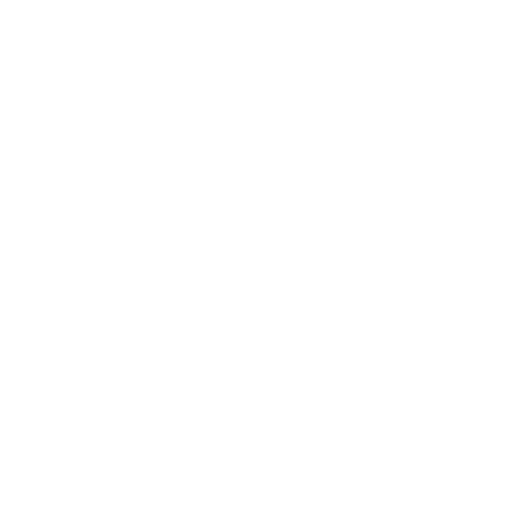
t = 0.00 s
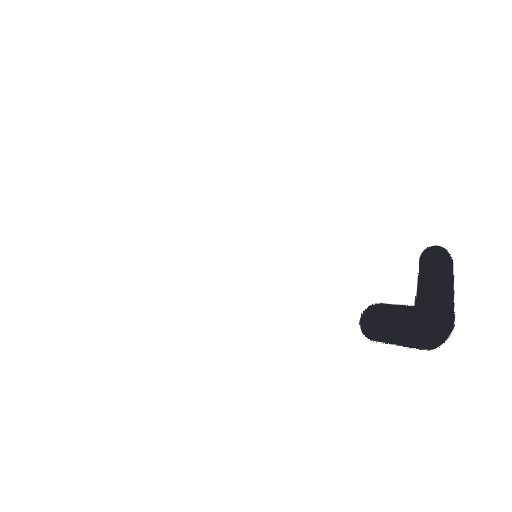
t = 0.17 s
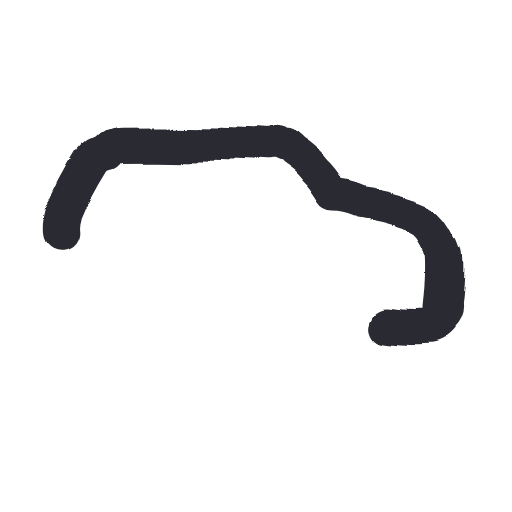
t = 0.34 s
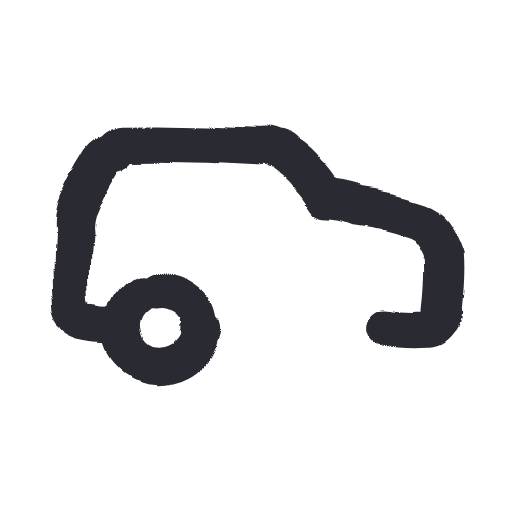
t = 0.52 s
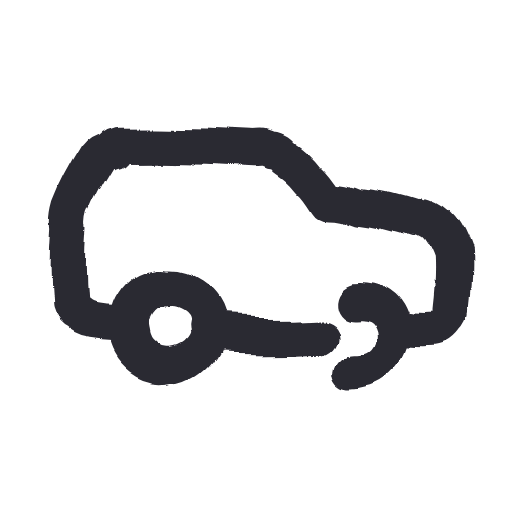
t = 0.69 s
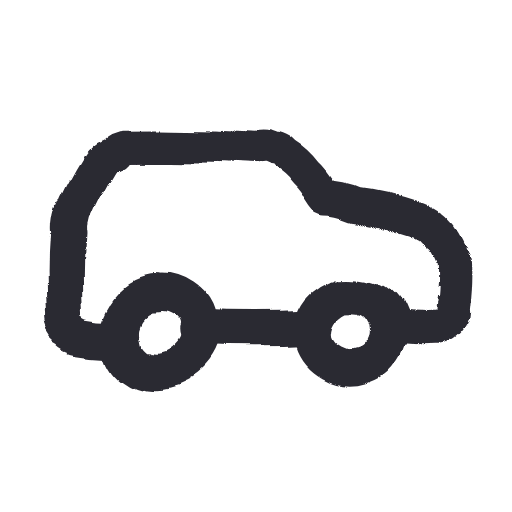
t = 0.86 s

The animated SVG that drew these frames (rendered in a browser with its animation timeline set to each time). Animation: 1 SMIL element (animate=1), 1 CSS @keyframes rule; one cycle of 0.86 s, repeats indefinitely.

<svg xmlns="http://www.w3.org/2000/svg" width="96" height="96" viewBox="0 0 48 48">
  <style>
    path {
      fill: none; stroke: #2b2a33; stroke-width: 3.4;
      stroke-linecap: round; stroke-linejoin: round;
      animation-name: draw;
      animation-timing-function: cubic-bezier(.65,.05,.36,1);
      animation-fill-mode: backwards;
    }
    /* drawn is the resting state; the animation hides the ink and puts it
       back, so a still render shows the finished icon, not nothing */
    @keyframes draw {
      /* hidden only in the from-frame: fill-mode backwards makes that cover the
         delay, so a staggered row never sits showing the dot a round line-cap
         paints at dashoffset 1 */
      from { stroke-dasharray: 1; stroke-dashoffset: 1; visibility: hidden }
      1% { visibility: visible }
      to { stroke-dasharray: 1; stroke-dashoffset: 0 }
    }
    @media (prefers-reduced-motion: reduce) { path { animation: none } }
  </style>
  <filter id="boil" x="-30%" y="-30%" width="160%" height="160%">
    <feTurbulence type="fractalNoise" baseFrequency="0.055" numOctaves="2" seed="1" result="noise">
      <animate attributeName="seed" values="1;2;3;4;5;6" dur="0.86s" repeatCount="indefinite" calcMode="discrete"/>
    </feTurbulence>
    <feDisplacementMap in="SourceGraphic" in2="noise" scale="4" xChannelSelector="R" yChannelSelector="G"/>
  </filter>
  <g filter="url(#boil)">
    <rect width="48" height="48" fill="none"/>
    <path pathLength="1" style="animation-duration:0.54s;animation-delay:0.00s" d="M 36.4 30.8 C 37.6 31, 38.8 31.1, 40 31 C 40.4 31, 40.8 30.8, 41.1 30.4 C 41.4 30.1, 41.6 29.7, 41.5 29.2 C 41.7 27.5, 41.8 25.7, 41.7 24 C 41.4 23.1, 41 22.3, 40.5 21.6 C 40.1 21.1, 39.6 20.7, 39 20.5 C 37.2 19.9, 35.5 19.4, 33.6 19.2 C 32.7 18.8, 31.8 18.6, 30.8 18.6 C 30.3 17.8, 29.8 17, 29.1 16.4 C 28.5 15.6, 27.8 15, 27 14.5 C 26.7 14.1, 26.3 13.9, 25.8 13.9 C 25.3 13.6, 24.8 13.6, 24.2 13.7 C 20 13.4, 15.8 13.3, 11.6 13.4 C 11.2 13.5, 10.8 13.7, 10.6 14.1 C 10 14.2, 9.6 14.5, 9.3 14.9 C 8.3 16.5, 7.4 18.1, 6.7 19.9 C 6.5 20.6, 6.4 21.3, 6.5 22 C 6.3 24.5, 6.3 26.9, 6.5 29.4 C 6.6 29.8, 6.8 30, 7.2 30.2 C 7.5 30.5, 7.9 30.7, 8.4 30.8 C 9.5 31, 10.6 31.1, 11.8 31"/>
    <path pathLength="1" style="animation-duration:0.17s;animation-delay:0.38s" d="M 14.7 27.5 C 16.4 27.2, 18.6 28.4, 18.7 30.4 C 19.1 32.3, 17.7 34, 15.8 34.4 C 13.8 34.9, 12.1 33.4, 11.9 31.6 C 11.4 29.7, 12.7 27.7, 14.6 27.4 Z"/>
    <path pathLength="1" style="animation-duration:0.15s;animation-delay:0.49s" d="M 18.6 30.9 C 22.1 31.1, 25.6 31.1, 29.1 30.9"/>
    <path pathLength="1" style="animation-duration:0.17s;animation-delay:0.60s" d="M 32 27.6 C 33.9 27.4, 35.4 28, 36 30.1 C 36.4 32.1, 35.5 33.9, 33.7 34.3 C 31.8 34.9, 29.8 33.6, 29.3 32 C 28.9 30.2, 30.1 28.4, 31.7 27.7 Z"/>
  </g>
</svg>
